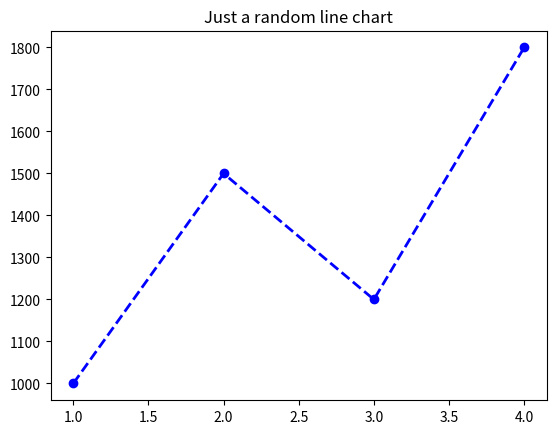

Here is the Python script that generated this plot:
import matplotlib.pyplot as plt

months = [1, 2, 3, 4]
sales = [1000, 1500, 1200, 1800]

plt.title('Just a random line chart')
plt.plot(months, sales, color = 'blue', linestyle = '--', linewidth = 2, marker = 'o', label = '2025 sales data')
plt.show()
